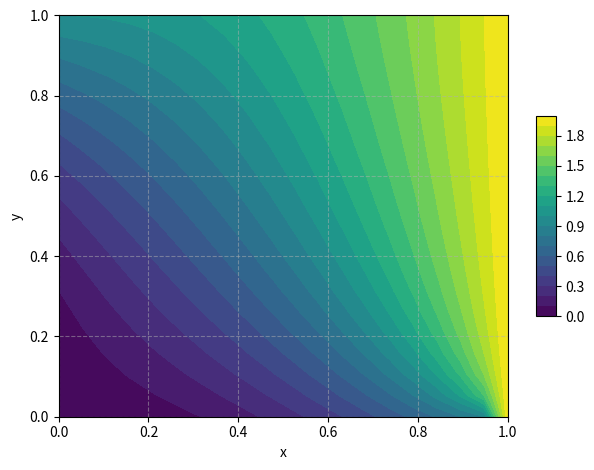

Generate this figure with matplotlib:
import numpy as np
import matplotlib.pyplot as plt
from mpl_toolkits.mplot3d import Axes3D

def gauss_seidel(u, f, h, bc_func, max_iter=10000, tol=1e-14):
    u = u.copy()
    for iteration in range(max_iter):
        u_old = u.copy()
        for i in range(1, u.shape[0]-1):
            for j in range(1, u.shape[1]-1):
                u[i,j] = 0.25 * (u[i+1,j] + u[i-1,j] + u[i,j+1] + u[i,j-1] - h**2 * f[i,j])
        u = bc_func(u, h)
        e = np.abs(u - u_old)
        if np.max(e) < tol:
            print(f"Количество итераций: {iteration+1}")
            print(f"Точность: {np.max(e)}")
            break
    return u

def problem5_neumann_bc():
    Nx, Ny = 20, 20
    x = np.linspace(0, 1, Nx)
    y = np.linspace(0, 1, Ny)
    h = x[1] - x[0]
    X, Y = np.meshgrid(x, y, indexing='ij')
    f = np.ones_like(X)
    u0 = np.zeros_like(f)

    def bc_func(u, h):
        u[0, :] = y**2  # mu1(y)
        u[:, 0] = x**2  # mu3(x)
        u[:, -1] = x**2 + 1  # mu4(x)
        u[-1, :] = 2  # du/dx = 2x (Neumann) Т.к x = 1, то сводится к этому. Я хз правильно или нет))))
        return u

    u0 = bc_func(u0, h)
    return x, y, u0, f, h, bc_func

def plot_solutions(x, y, solutions, titles):
    fig = plt.figure()

    for idx, (u, title) in enumerate(zip(solutions, titles)):
        X, Y = np.meshgrid(x, y, indexing='ij')


        ax = fig.add_subplot(1, 1, 1)
        contour = ax.contourf(X, Y, u, levels=20, cmap='viridis')
        fig.colorbar(contour, ax=ax, shrink=0.5, aspect=10)
        #ax.set_title(f'Top View: {title}', fontsize=12)
        ax.set_xlabel('x')
        ax.set_ylabel('y')
        ax.grid(True, linestyle='--', alpha=0.5)

    plt.tight_layout()
    plt.show()

def solve_problem5_all_methods():

    x, y, u0, f, h, bc_func = problem5_neumann_bc()


    methods = {
        'Метод Зейделя': gauss_seidel,
    }

    solutions = []
    titles = []

    for name, method in methods.items():
        u = u0.copy()
        u = method(u, f, h, bc_func)
        solutions.append(u)
        titles.append(f"Метод: {name}")

    plot_solutions(x, y, solutions, titles)

if __name__ == '__main__':
    solve_problem5_all_methods()
